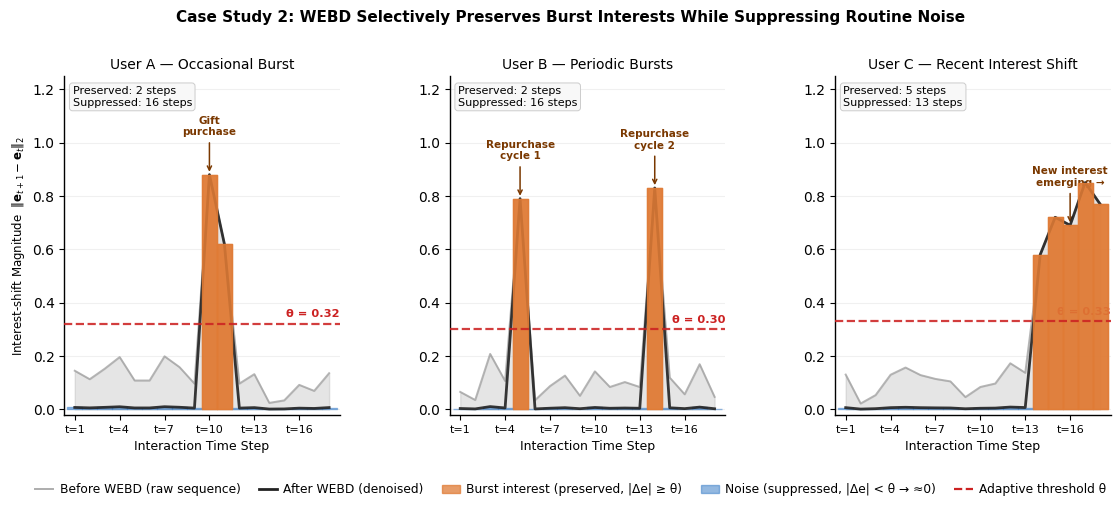

Source code (Python): (Note: this script raises an exception after producing the figure.)
"""
Case 2 schematic v2: Time-domain view of WEBD burst preservation.
Shows raw interest-shift magnitude over time, threshold, and what WEBD keeps vs suppresses.
Run from: /data0/yejinxuan/workspace/CEBNet
"""
import numpy as np
import matplotlib
matplotlib.use('Agg')
import matplotlib.pyplot as plt
import matplotlib.gridspec as gridspec
import matplotlib.patches as mpatches

plt.rcParams.update({'font.family': 'DejaVu Sans', 'font.size': 10, 'axes.linewidth': 1.0})

np.random.seed(42)

def make_seq(L, bursts, noise_scale=0.08):
    """bursts: list of (position, magnitude)"""
    seq = np.abs(np.random.normal(0.12, noise_scale, L))
    seq = np.clip(seq, 0.02, 0.25)
    for pos, mag in bursts:
        seq[pos] = mag
    return seq

L = 18

# User A: one sudden burst in the middle (gift purchase)
rawA = make_seq(L, [(9, 0.88), (10, 0.62)], noise_scale=0.05)
thrA = 0.32
burstA = {9: 'Gift\npurchase', 10: ''}

# User B: two periodic bursts (monthly repurchase)
rawB = make_seq(L, [(4, 0.79), (13, 0.83)], noise_scale=0.06)
thrB = 0.30
burstB = {4: 'Repurchase\ncycle 1', 13: 'Repurchase\ncycle 2'}

# User C: recent sustained new interest (last 4 steps are all high)
rawC = make_seq(L, [(13, 0.58), (14, 0.72), (15, 0.69), (16, 0.85), (17, 0.77)], noise_scale=0.05)
thrC = 0.33
burstC = {15: 'New interest\nemerging →'}

users = [
    (rawA, thrA, burstA, 'User A', 'Occasional Burst'),
    (rawB, thrB, burstB, 'User B', 'Periodic Bursts'),
    (rawC, thrC, burstC, 'User C', 'Recent Interest Shift'),
]

C_RAW   = '#AAAAAA'
C_BURST = '#E07B35'
C_NOISE = '#3A7EC8'
C_THR   = '#CC2222'

fig = plt.figure(figsize=(13.5, 4.4))
gs  = gridspec.GridSpec(1, 3, wspace=0.40)

for col, (raw, thr, burst_annot, ulbl, subtitle) in enumerate(users):
    ax = fig.add_subplot(gs[col])
    t  = np.arange(L)

    burst_mask = raw >= thr
    noise_mask = ~burst_mask

    # After WEBD: burst kept, noise flattened to near-zero
    after = raw.copy()
    after[noise_mask] = raw[noise_mask] * 0.05   # suppressed to ~0

    # Draw raw as gray background line + shading
    ax.fill_between(t, 0, raw, color=C_RAW, alpha=0.30, zorder=1)
    ax.plot(t, raw, color='#999999', lw=1.4, alpha=0.7, zorder=2, label='Before WEBD (raw)')

    # Draw after as colored line
    ax.plot(t, after, color='#222222', lw=2.0, alpha=0.9, zorder=4, label='After WEBD (denoised)')

    # Shade burst regions (orange)
    for i in t:
        if burst_mask[i]:
            ax.fill_between([i - 0.5, i + 0.5], 0, raw[i],
                            color=C_BURST, alpha=0.55, zorder=3)
            ax.fill_between([i - 0.5, i + 0.5], 0, after[i],
                            color=C_BURST, alpha=0.88, zorder=4)

    # Shade noise regions (blue, very small)
    for i in t:
        if noise_mask[i]:
            ax.fill_between([i - 0.5, i + 0.5], 0, after[i],
                            color=C_NOISE, alpha=0.55, zorder=3)

    # Threshold line
    ax.axhline(thr, color=C_THR, lw=1.6, ls='--', alpha=0.88, zorder=5)
    ax.text(L - 0.3, thr + 0.025, f'θ = {thr:.2f}',
            color=C_THR, fontsize=8.2, ha='right', fontweight='bold')

    # Burst annotations
    for pos, txt in burst_annot.items():
        if txt == '': continue
        yval = raw[pos]
        ax.annotate(txt,
            xy=(pos, yval), xytext=(pos, yval + 0.14),
            ha='center', va='bottom', fontsize=7.5, color='#7A3800', fontweight='bold',
            arrowprops=dict(arrowstyle='->', color='#7A3800', lw=1.1))

    # Stats box
    n_burst = burst_mask.sum()
    n_noise = noise_mask.sum()
    ax.text(0.03, 0.97,
            f'Preserved: {n_burst} steps\nSuppressed: {n_noise} steps',
            transform=ax.transAxes, ha='left', va='top', fontsize=8.0,
            bbox=dict(boxstyle='round,pad=0.28', facecolor='#F8F8F8',
                      edgecolor='#CCCCCC', linewidth=0.7))

    ax.set_xlim(-0.7, L - 0.3)
    ax.set_ylim(-0.02, 1.25)
    ax.set_xticks(np.arange(0, L, 3))
    ax.set_xticklabels([f't={i+1}' for i in range(0, L, 3)], fontsize=8.0)
    ax.set_xlabel('Interaction Time Step', fontsize=9)
    if col == 0:
        ax.set_ylabel(r'Interest-shift Magnitude  $\|\mathbf{e}_{t+1}-\mathbf{e}_t\|_2$', fontsize=8.5)
    ax.set_title(f'{ulbl} — {subtitle}', fontsize=10, pad=5)
    ax.grid(axis='y', alpha=0.18)
    ax.spines['top'].set_visible(False)
    ax.spines['right'].set_visible(False)

# Legend
raw_line  = plt.Line2D([0],[0], color='#999999', lw=1.4, alpha=0.8, label='Before WEBD (raw sequence)')
aft_line  = plt.Line2D([0],[0], color='#222222', lw=2.0, label='After WEBD (denoised)')
bst_patch = mpatches.Patch(color=C_BURST, alpha=0.75, label='Burst interest (preserved, |Δe| ≥ θ)')
noi_patch = mpatches.Patch(color=C_NOISE, alpha=0.55, label='Noise (suppressed, |Δe| < θ → ≈0)')
thr_line  = plt.Line2D([0],[0], color=C_THR, lw=1.6, ls='--', label='Adaptive threshold θ')

fig.legend(handles=[raw_line, aft_line, bst_patch, noi_patch, thr_line],
           loc='lower center', bbox_to_anchor=(0.5, -0.10),
           ncol=5, fontsize=8.8, frameon=False,
           handlelength=1.5, handletextpad=0.5, columnspacing=1.5)

fig.suptitle(
    'Case Study 2: WEBD Selectively Preserves Burst Interests While Suppressing Routine Noise',
    fontsize=11, fontweight='bold', y=1.03)

plt.savefig('./figures/case2_schematic_v2.pdf', bbox_inches='tight', dpi=300)
plt.savefig('./figures/case2_schematic_v2.png', bbox_inches='tight', dpi=300)
print('Saved ./figures/case2_schematic_v2.png')
